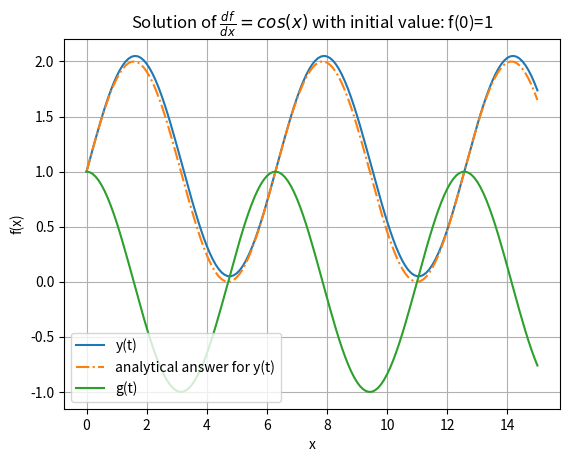

This chart was generated by the following Python code:
#%matplotlib qt
#The above line is to show the plots better (in Spyder), and may not work in some computers. So it can be a comment.
import numpy as np
import matplotlib.pyplot as plt
# solving df/dt=cos(t) with initial condition f(0)=1
# t=[0-15]s
dt=0.1
t=np.arange(0, 15+dt, dt)
N=len(t)-2 # N points in between, two points at the endpoints
# constructing the operator D=d/dt
d1=np.ones(N+2)
d2=np.ones(N+1)
D=np.diag(d1/dt) + np.diag(-d2/dt, -1)
D[0, 0]=1.
# constructing g_tilda=[f0, g(t)=cos(t)]
f0=np.array([1.])
g_tilda=np.concatenate((f0, np.vectorize(lambda t: np.cos(t))(t[:-1])))
#solving the equation
y=np.matmul(np.linalg.inv(D), g_tilda)
plt.plot(t, y, label='y(t)')
plt.plot(t, 1+np.sin(t), '-.', label='analytical answer for y(t)') #It is obvious that the analytical answer is y(t)=1+sin(t), by running this line my numerical answer can be checked with analytical answer and it is obvious that they are equal.
#plotting g(t)=cos(t)
plt.plot(t, np.cos(t), label='g(t)')
plt.xlabel('x')
plt.ylabel('f(x)')
plt.title(r'Solution of $\frac{df}{dx} = cos(x)$ with initial value: f(0)=1')
plt.grid()
plt.legend()
plt.show()